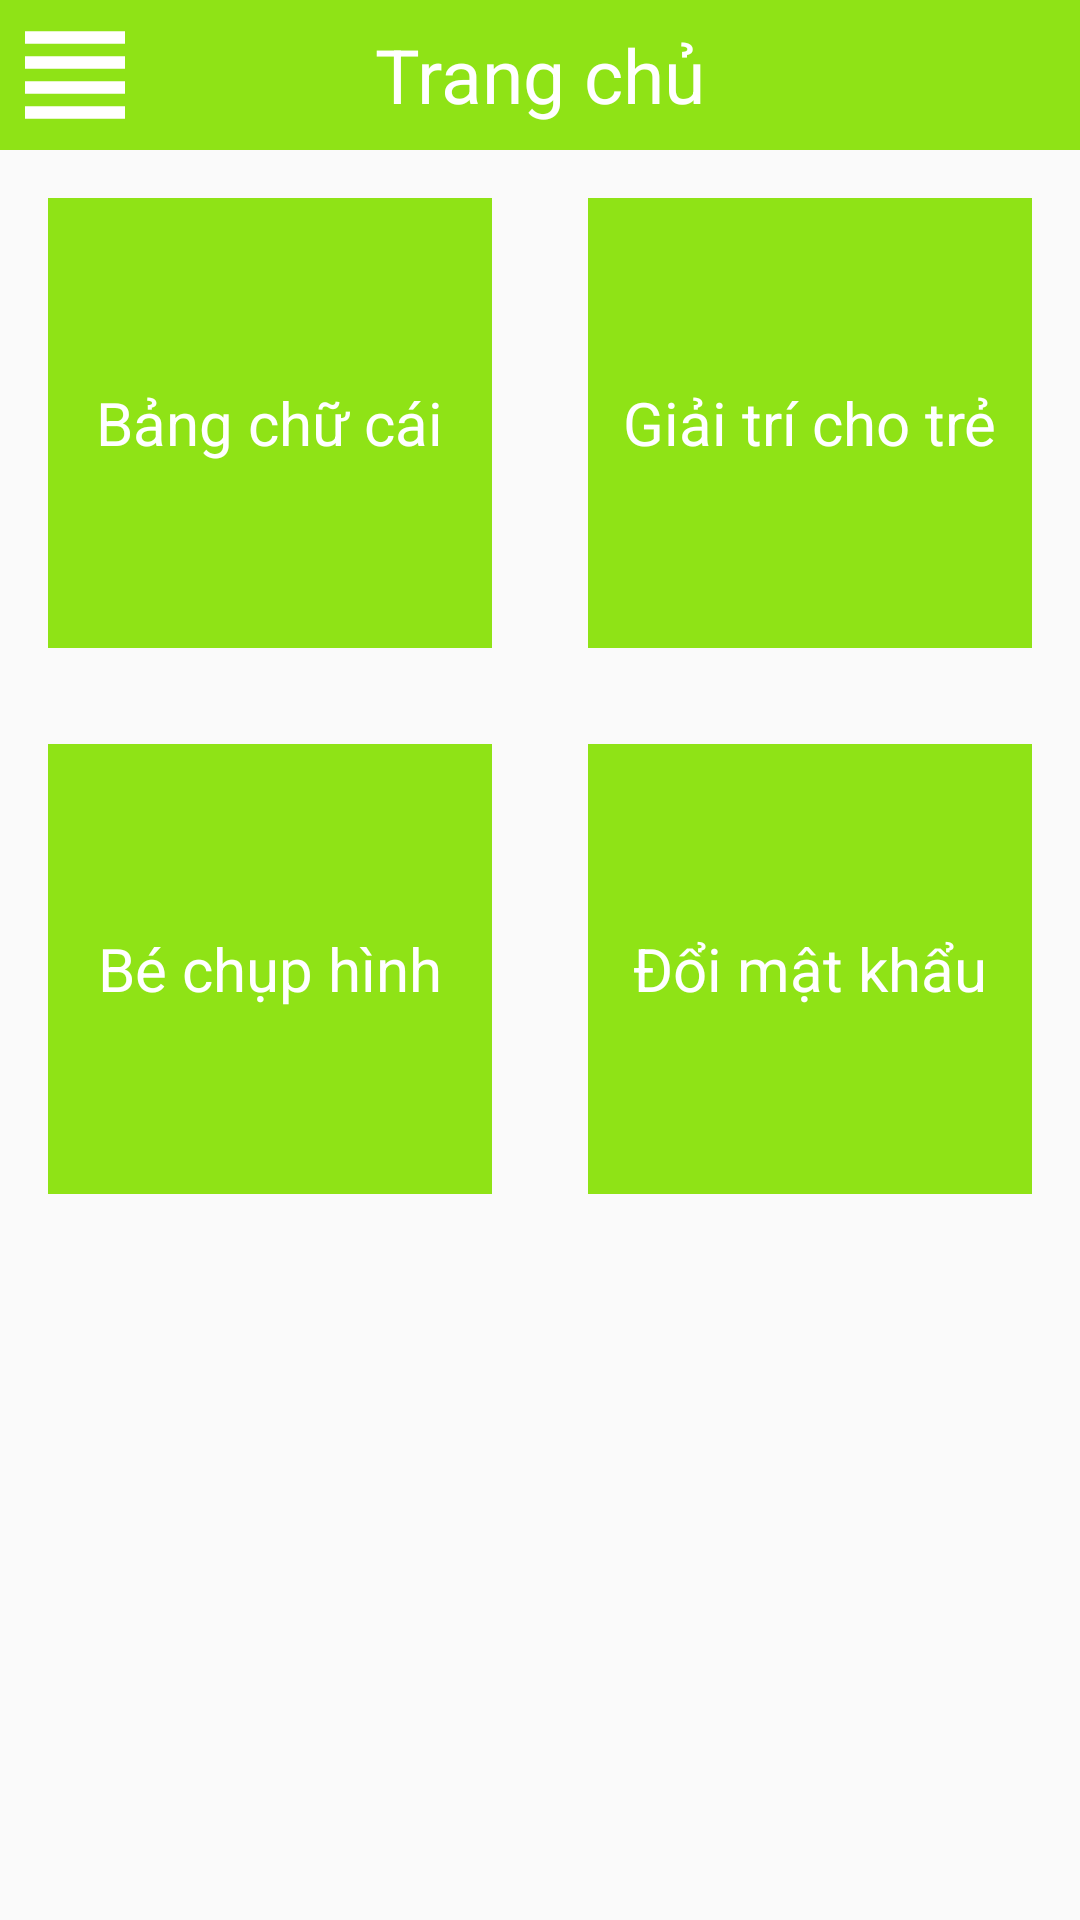

Produce the Android XML layout that renders to this screen, including the resource entries it uses.
<!-- AndroidManifest.xml: activity theme Theme.AppCompat.Light.NoActionBar -->
<!-- res/layout/activity_kids_entertainment.xml -->
<?xml version="1.0" encoding="utf-8"?>
<LinearLayout xmlns:android="http://schemas.android.com/apk/res/android"
    xmlns:app="http://schemas.android.com/apk/res-auto"
    xmlns:tools="http://schemas.android.com/tools"
    android:layout_width="match_parent"
    android:layout_height="match_parent"
    android:orientation="vertical"
    tools:context="kidsentertainment.com.KidsEntertainmentActivity">

    <RelativeLayout
        android:layout_width="match_parent"
        android:layout_height="wrap_content"
        android:background="@color/green">

        <ImageButton
            android:id="@+id/backbtn"
            android:layout_width="wrap_content"
            android:layout_height="wrap_content"
            android:background="@color/transparent"
            android:src="@drawable/menu" />

        <TextView
            android:layout_width="wrap_content"
            android:layout_height="wrap_content"
            android:layout_centerInParent="true"
            android:text="Trang chủ"
            android:textColor="@color/white"
            android:textSize="25sp" />
    </RelativeLayout>

    <ScrollView
        android:layout_width="match_parent"
        android:layout_height="match_parent">

        <LinearLayout
            android:layout_width="match_parent"
            android:layout_height="match_parent"
            android:orientation="vertical">
            0

            <LinearLayout
                android:layout_width="match_parent"
                android:layout_height="wrap_content">

                <RelativeLayout
                    android:id="@+id/bangchucai"

                    android:layout_width="0dp"
                    android:layout_height="150dp"
                    android:layout_margin="16dp"
                    android:layout_weight="1"
                    android:background="@color/green">

                    <TextView
                        android:layout_width="wrap_content"
                        android:layout_height="wrap_content"
                        android:layout_centerInParent="true"
                        android:background="@color/green"
                        android:text="Bảng chữ cái"
                        android:textColor="@color/white"
                        android:textSize="20sp" />
                </RelativeLayout>

                <RelativeLayout
                    android:id="@+id/giaitrichotre"
                    android:layout_width="0dp"
                    android:layout_height="150dp"
                    android:layout_margin="16dp"
                    android:layout_weight="1"
                    android:background="@color/green">

                    <TextView
                        android:layout_width="wrap_content"
                        android:layout_height="wrap_content"
                        android:layout_centerInParent="true"
                        android:text="Giải trí cho trẻ"
                        android:textColor="@color/white"
                        android:textSize="20sp" />

                </RelativeLayout>
            </LinearLayout>

            <LinearLayout
                android:layout_width="match_parent"
                android:layout_height="wrap_content">

                <RelativeLayout
                    android:id="@+id/bechuphinh"
                    android:layout_width="0dp"
                    android:layout_height="150dp"
                    android:layout_margin="16dp"
                    android:layout_weight="1"
                    android:background="@color/green">

                    <TextView
                        android:layout_width="wrap_content"
                        android:layout_height="wrap_content"
                        android:layout_centerInParent="true"
                        android:text="Bé chụp hình"
                        android:textColor="@color/white"
                        android:textSize="20sp" />

                </RelativeLayout>

                <RelativeLayout
                    android:id="@+id/doimatkhau"
                    android:layout_width="0dp"
                    android:layout_height="150dp"
                    android:layout_margin="16dp"
                    android:layout_weight="1"
                    android:background="@color/green">

                    <TextView
                        android:layout_width="wrap_content"
                        android:layout_height="wrap_content"
                        android:layout_centerInParent="true"
                        android:text="Đổi mật khẩu"
                        android:textColor="@color/white"
                        android:textSize="20sp" />

                </RelativeLayout>
            </LinearLayout>
        </LinearLayout>
    </ScrollView>
</LinearLayout>
<!-- resources referenced by this layout -->
<resources>
  <color name="green">#8fe316</color>
  <color name="transparent">#00000000</color>
  <color name="white">#ffffff</color>
  <!-- drawable menu (drawable) -->
  <vector android:height="50dp" android:viewportHeight="24.0"
      android:viewportWidth="24.0" android:width="50dp" xmlns:android="http://schemas.android.com/apk/res/android">
      <path android:fillColor="#FFFFFF" android:pathData="M4,15h16v-2L4,13v2zM4,19h16v-2L4,17v2zM4,11h16L20,9L4,9v2zM4,5v2h16L20,5L4,5z"/>
  </vector>
</resources>
